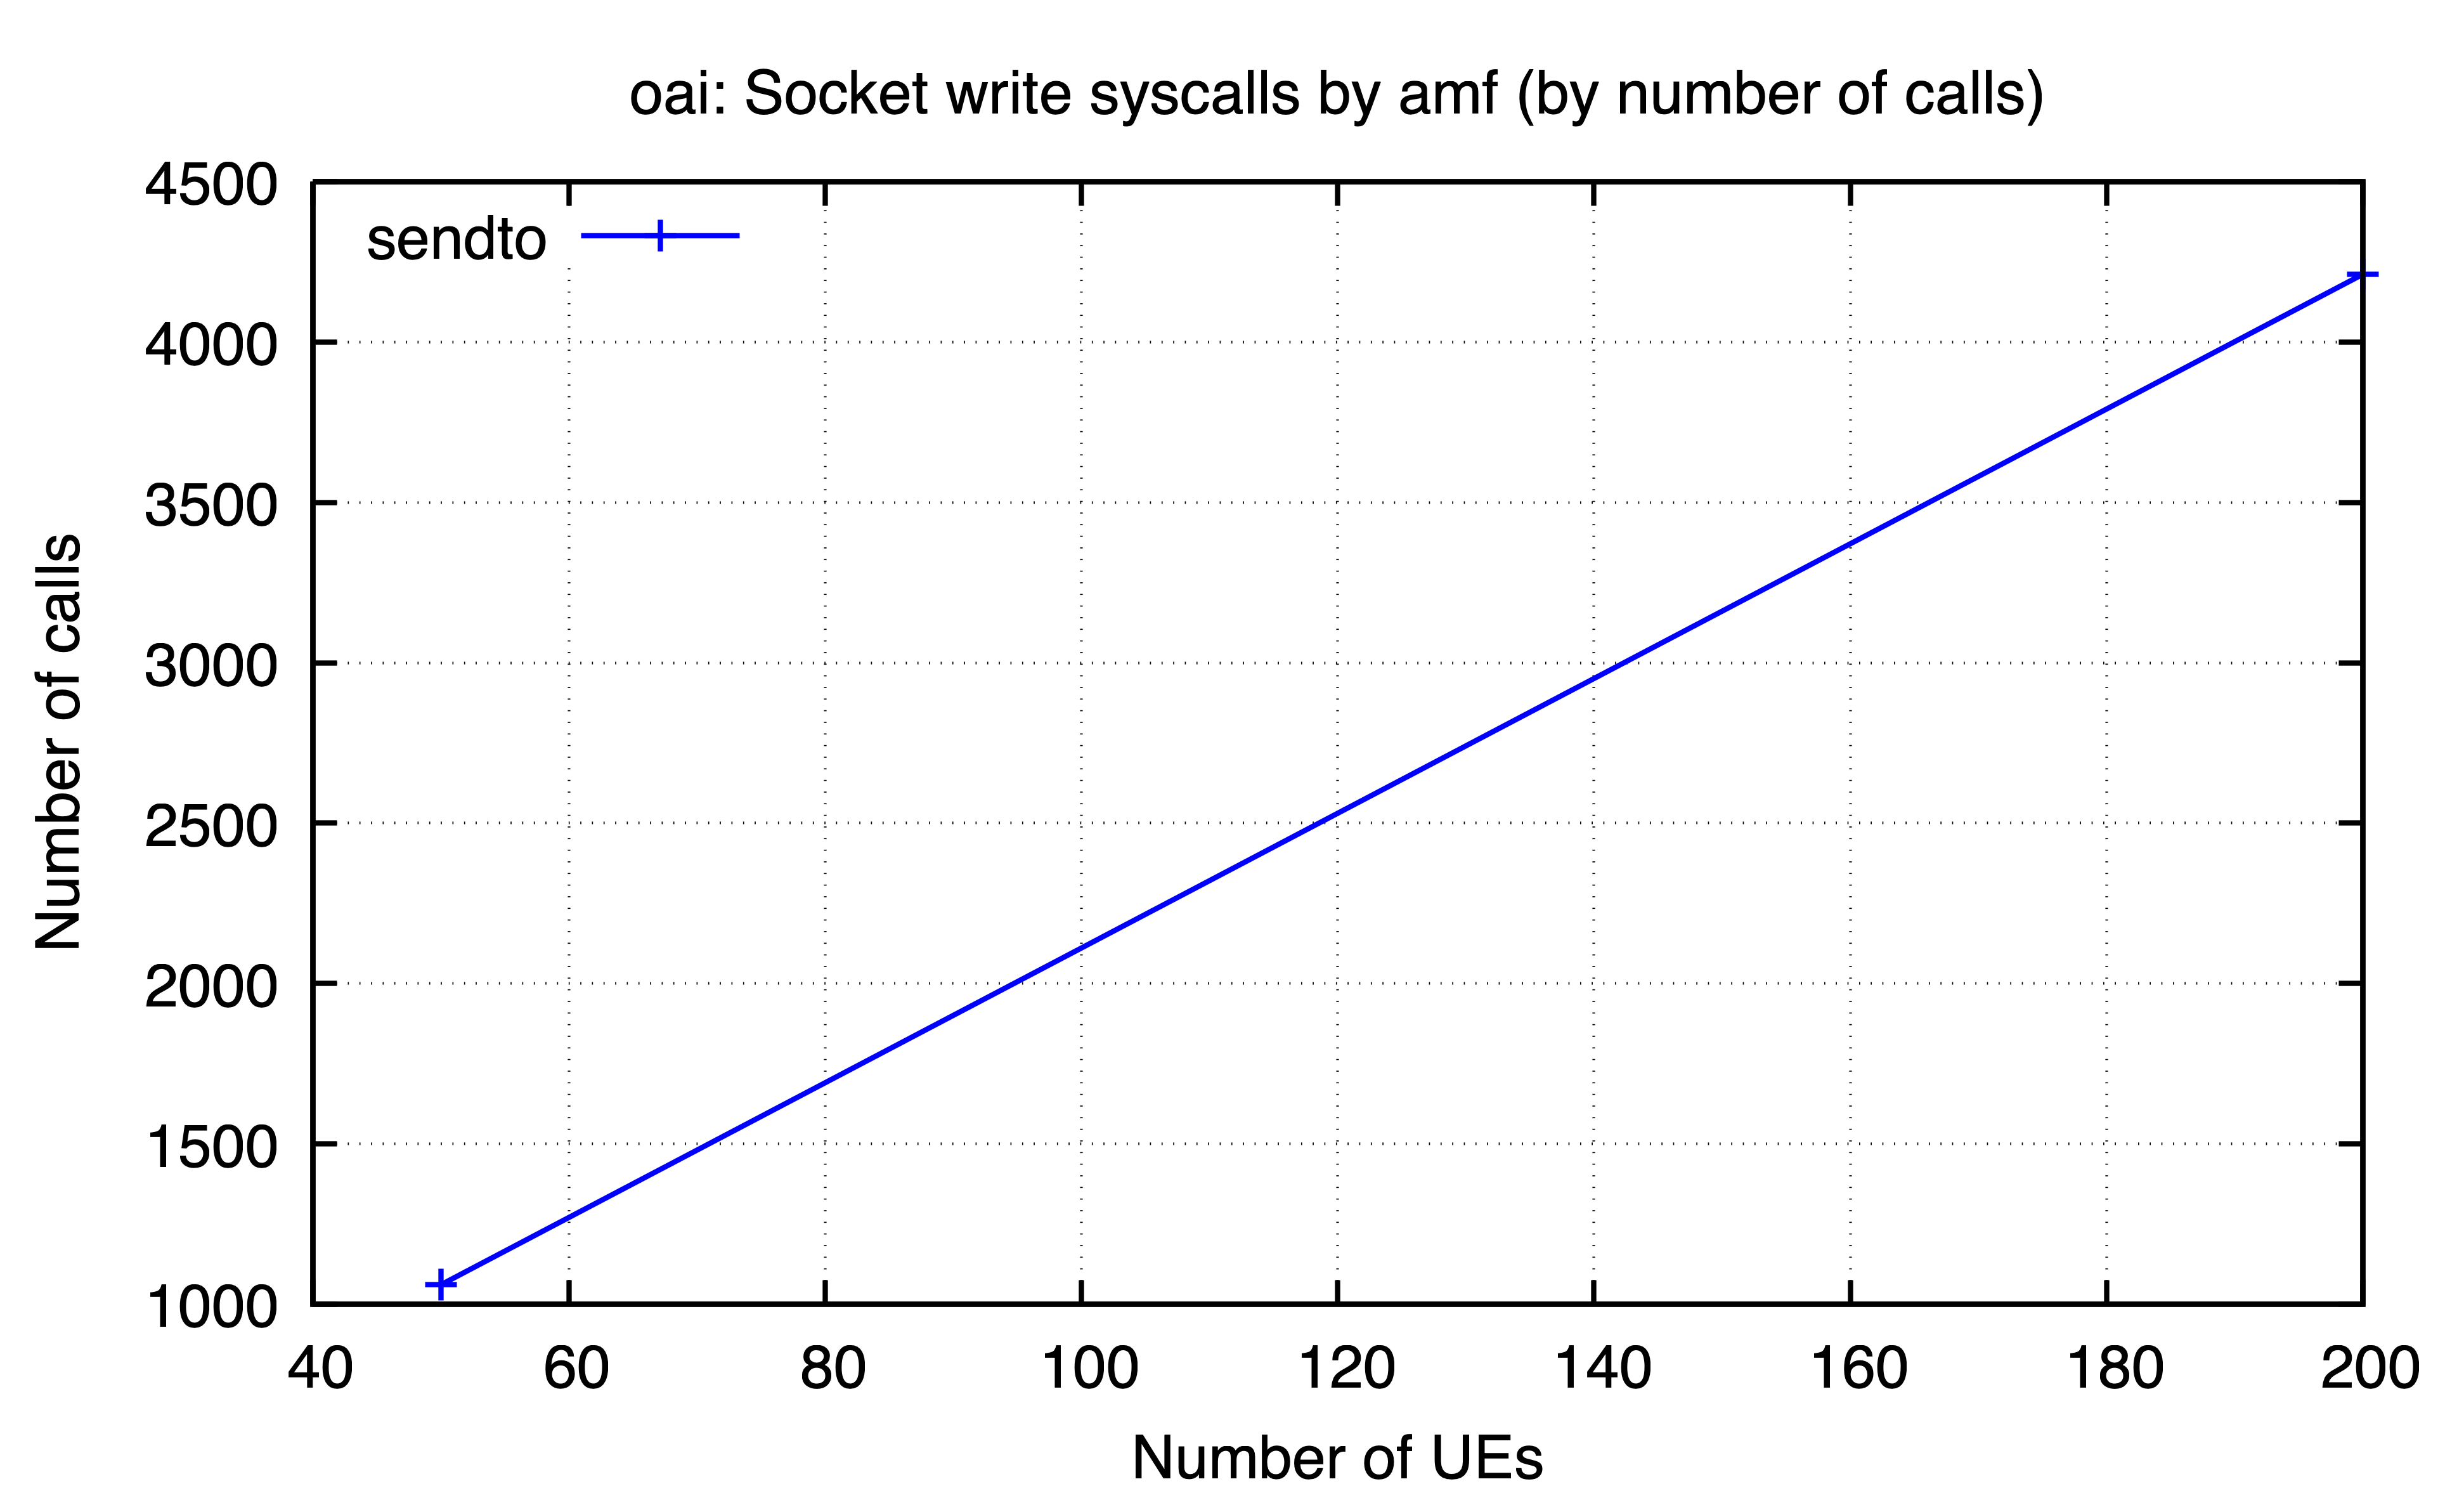

Source data for this figure (header and first rows):
ues, sendto
50, 1061
200, 4211
